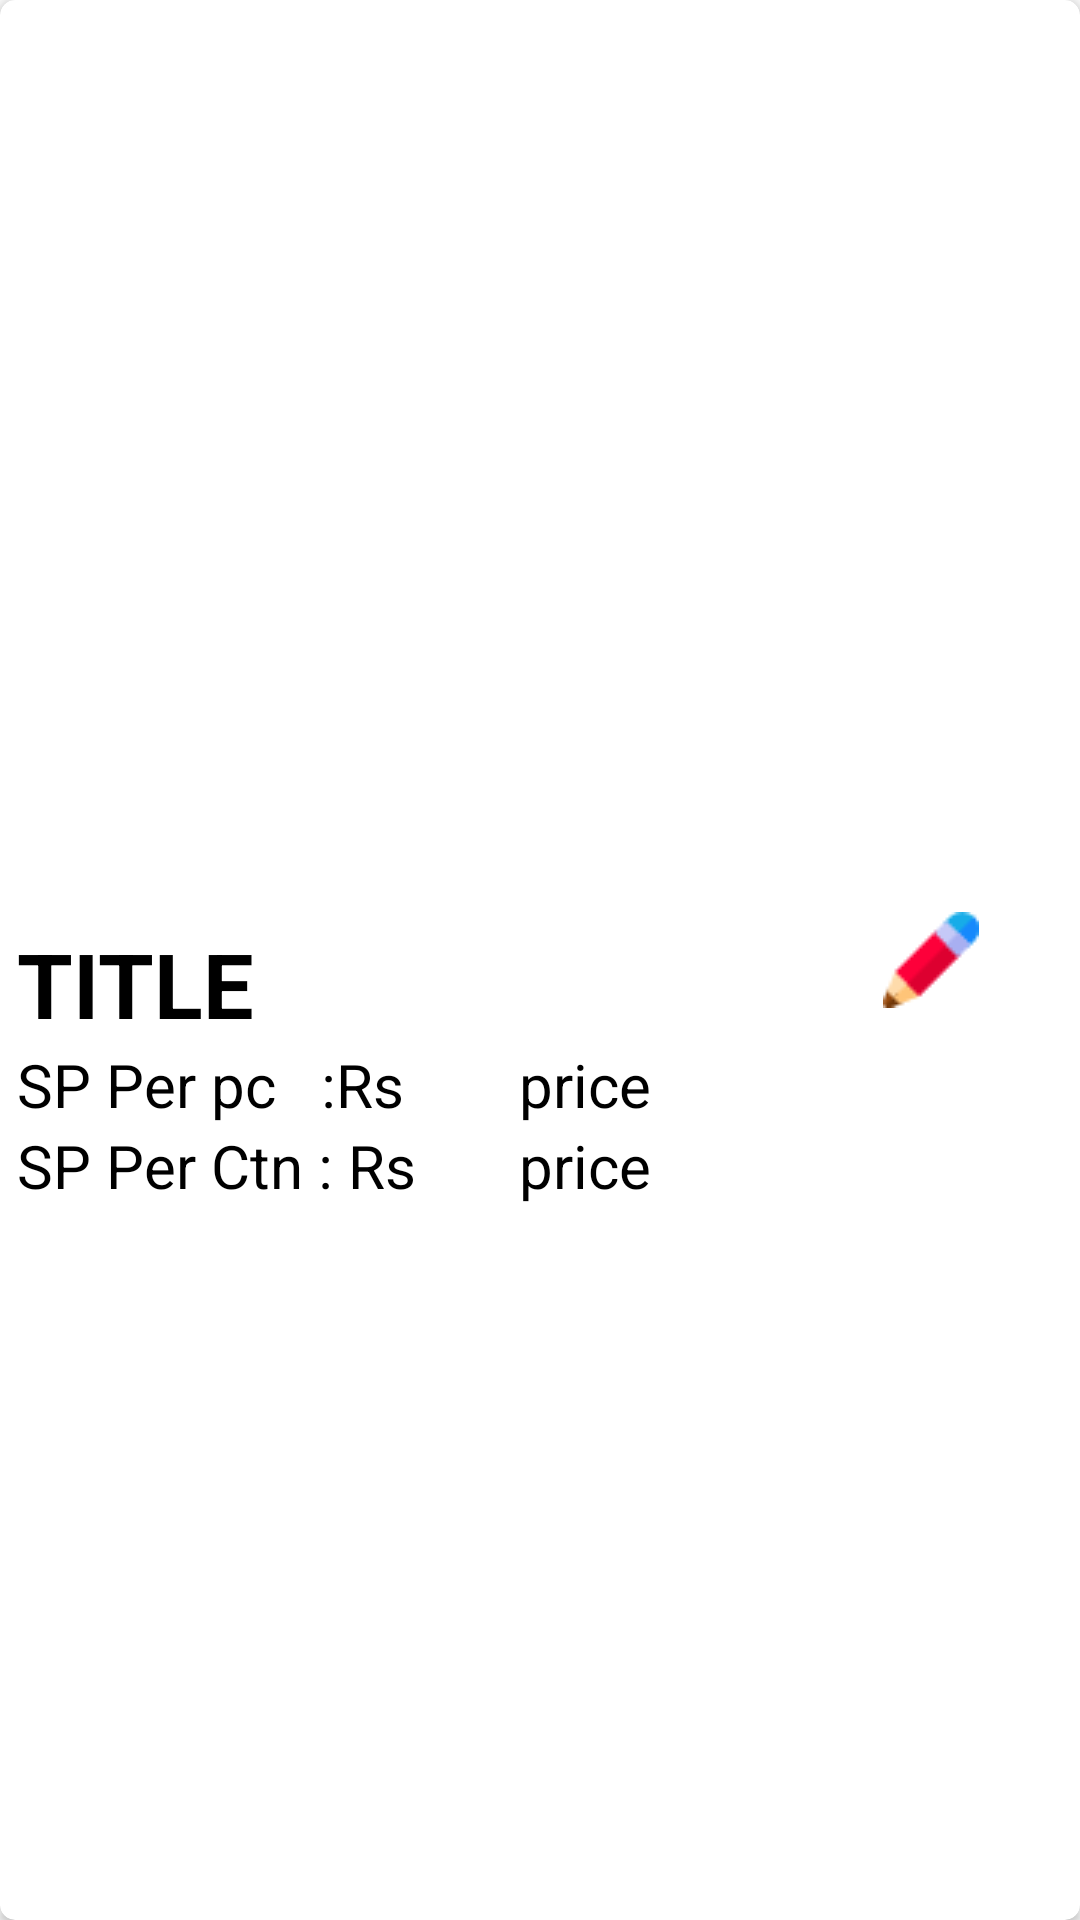

This screen was rendered from an Android layout file. Write that file and the resources it references.
<!-- AndroidManifest.xml: application theme AppTheme -->
<!-- res/layout/edit_recycle_view.xml -->
<?xml version="1.0" encoding="utf-8"?>
<androidx.cardview.widget.CardView
    xmlns:android="http://schemas.android.com/apk/res/android"
    android:layout_width="match_parent"
    android:layout_height="wrap_content"
    xmlns:app="http://schemas.android.com/apk/res-auto"
    xmlns:tools="http://schemas.android.com/tools"
    android:orientation="vertical"
    app:cardCornerRadius="5dp"
    android:background="#f1f1f1">
    <LinearLayout
        android:layout_width="match_parent"
        android:layout_height="match_parent"
        android:orientation="horizontal"
        android:background="@color/common_google_signin_btn_text_light_disabled"
        android:weightSum="10"
        android:layout_margin=".5dp"
        >
        <LinearLayout
            android:layout_width="0dp"
            android:layout_height="match_parent"
            android:orientation="vertical"
            android:gravity="center_vertical"
            android:layout_margin="5dp"
            android:layout_weight="8"
            >
            <ImageView
                android:id="@+id/goodsimgae"
                android:layout_width="70dp"
                android:layout_height="70dp"
                />
            <TextView
                android:id="@+id/edittitle"
                android:layout_width="match_parent"
                android:layout_height="wrap_content"
                style="@style/edit_text_recycleview_title"
                />
            <LinearLayout
                android:layout_width="match_parent"
                android:layout_height="wrap_content"
                android:orientation="horizontal"
                >
                <TextView
                    android:layout_width="match_parent"
                    android:layout_height="wrap_content"
                    style="@style/edit_text_recycleview_cpandsp"
                    android:text="SP Per pc   :Rs"
                    android:layout_weight="1"
                    />
                <TextView
                    android:id="@+id/editspperpiece"
                    android:layout_width="match_parent"
                    android:layout_height="wrap_content"
                    style="@style/edit_text_recycleview_cpandsp"
                    android:maxLines="1"
                    android:ellipsize="end"
                    android:text="price"
                    android:layout_weight="1.5"
                    />
            </LinearLayout>
            <LinearLayout
                android:layout_width="match_parent"
                android:layout_height="wrap_content"
                android:orientation="horizontal"
                >
                <TextView
                    android:layout_width="match_parent"
                    android:layout_height="wrap_content"
                    style="@style/edit_text_recycleview_cpandsp"
                    android:text="SP Per Ctn : Rs"
                    android:layout_weight="1"
                    />
                <TextView
                    android:id="@+id/editsppercarton"
                    android:layout_width="match_parent"
                    android:layout_height="wrap_content"
                    style="@style/edit_text_recycleview_cpandsp"
                    android:maxLines="1"
                    android:ellipsize="end"
                    android:text="price"
                    android:layout_weight="1.5"
                    />
            </LinearLayout>
        </LinearLayout>
        <LinearLayout
            android:layout_width="0dp"
            android:layout_height="match_parent"
            android:layout_weight="2">
            <ImageView
                android:id="@+id/editedit"
                android:layout_width="wrap_content"
                android:layout_height="wrap_content"
                android:src="@drawable/pencil"
                android:layout_margin="5dp"
                android:layout_gravity="center_vertical"/>

        </LinearLayout>
    </LinearLayout>
</androidx.cardview.widget.CardView>
<!-- resources referenced by this layout -->
<resources>
  <!-- drawable pencil: png bitmap (drawable-v24, 1077 bytes) -->
  <style name="edit_text_recycleview_cpandsp">
          <item name="android:textSize">20dp</item>
          <item name="android:textColor">@android:color/black</item>
          <item name="android:layout_gravity">left</item>
      </style>
  <style name="edit_text_recycleview_title">
          <item name="textAllCaps">true</item>
          <item name="android:textSize">30dp</item>
          <item name="android:textStyle">bold</item>
          <item name="android:text">Title</item>
          <item name="android:textColor">@android:color/black</item>
      </style>
  <style name="AppTheme" parent="Theme.AppCompat.Light.NoActionBar">
          
          <item name="colorPrimary">@color/colorPrimary</item>
          <item name="colorPrimaryDark">@color/colorPrimaryDark</item>
          <item name="colorAccent">@color/colorAccent</item>
      </style>
  <color name="colorPrimary">#A24D83</color>
  <color name="colorPrimaryDark">#A24D83</color>
  <color name="colorAccent">#6F2422</color>
</resources>
